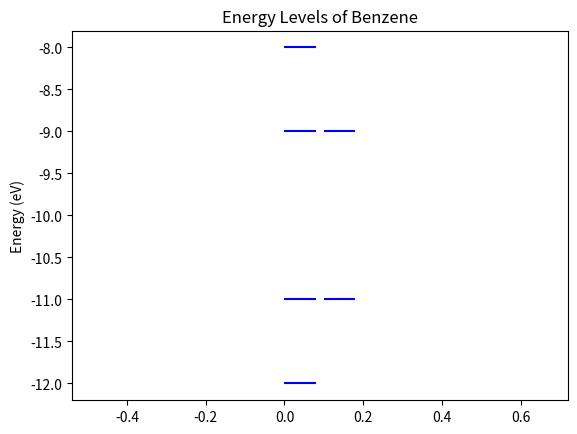

The script that saved this image:
import numpy as np
import matplotlib.pyplot as plt

def calculate_distance(atom_i, atom_j): #calculates the Euclidean distance between two atoms based on their coordinates
    return np.linalg.norm(atom_i - atom_j) #atom i an atom j are numpy arrays representating the coordinates of two atoms

def construct_hamiltonian(coordinates, alpha, beta, cutoff_distance): #constructs hamiltonian of a molecules based on its atomic coordinates
    n = len(coordinates) #coordinates is a numpy array that contains the coordinates of all atoms in the molecule
    H = np.zeros((n, n))
    for i in range(n): #outer loop iterates over the indices of atoms in the molecule. i represents the index of the first atom.
        for j in range(i + 1, n): #inner loop iteraes over the indices of atoms adjacent to the atom i. i+1 to avoid redundant calcs and ensure that each pair of atoms is considered only once. j represents the index of the second atom.
            distance_ij = calculate_distance(coordinates[i], coordinates[j]) #calling the function to calculate distance between atoms i and j from the coordinates array.coordinates[i] is passed as the atom_i parameter, and coordinates[j] is passed as the atom_j parameter to the calculate_distance function.
            if distance_ij < cutoff_distance: #if distance between atoms i and j cooordinates are less than the cutoff distance
                H[i, j] = beta #off diagonal elements sets to beta
                H[j, i] = beta
    np.fill_diagonal(H, alpha) #diagonal elements filled with alpha
    return H #constructed hamiltonian is returned

# Example use of code:
benzene_coordinates = np.array([
    [-4.461121, 1.187057, -0.028519],
    [-3.066650, 1.263428, -0.002700],
    [-2.303848, 0.094131, 0.041626],
    [-2.935547, -1.151550, 0.059845],
    [-4.330048, -1.227982, 0.034073],
    [-5.092743, -0.058655, -0.010193]
])

alpha = -10  # Example value for alpha
beta = -1    # Example value for beta
cutoff_distance = 2.0  # Example cutoff distance

H_benzene = construct_hamiltonian(benzene_coordinates, alpha, beta, cutoff_distance)
print("Hamiltonian matrix for benzene:")
print(H_benzene)

#Solve the eigenvalue problem
energies, wavefunctions = np.linalg.eigh(H_benzene)

# Print the results
print("Eigenvalues (Energy levels):")
print(energies)
print("\nMolecular Orbitals (Eigenvectors):")
print(wavefunctions)
# # Plot each individual molecular orbital on its own graph
# benzene_coordinates_graph = np.array([
#     [-4.461121, 1.187057, -0.028519],
#     [-3.066650, 1.263428, -0.002700],
#     [-2.303848, 0.094131, 0.041626],
#     [-2.935547, -1.151550, 0.059845],
#     [-4.330048, -1.227982, 0.034073],
#     [-5.092743, -0.058655, -0.010193],
#     [-4.461121, 1.187057, -0.028519] #to close the loop
# ])
# num_mos = len(wavefunctions[0]) #calculates length of mo by counting the length of the first row of wavefunctions array
# for i in range(num_mos): #iterates over each molecular orbital
#     plt.figure(figsize=(6, 6)) #creates a new figure for each molecular orbital
#     plt.plot(benzene_coordinates_graph[:, 0], benzene_coordinates_graph[:, 1], 'o-', color='blue') #plots benzene using its x and y coordinates. o says that markers should be used and lines should connect the markers
#     circle_sizes = np.abs(wavefunctions[:, i]) * 5000 #the absolute values of the mo from wavefunctions are multiplied to scale them for visualisation. wavefunctions syntax: selects the ith mo and all rows of the wavefunction array
#     colors = ['green' if val >= 0 else 'red' for val in wavefunctions[:, i]] #if coefficient is positive then circle green, if negative circle red
#     for j in range(len(benzene_coordinates)): #plot a scatter point for each atom in the benzene molecule.
#         plt.scatter(benzene_coordinates_graph[j, 0], benzene_coordinates_graph[j, 1], s=circle_sizes[j], color=colors[j], alpha=0.5)
#     plt.xlabel('X')
#     plt.ylabel('Y')
#     plt.title(f'Molecular Orbital {i+1}') #line sets the title of the plot to indiciate the mo being plotted
#     plt.axis('equal') #ensures circles appear circular rather than stretched
#     plt.grid(True)
#     plt.show()


# #plot of energy levels-ASK ABOUT DEGENERACY
# #x_values = np.zeros_like(energies)  # Use zeros for x-values (all points aligned)
# x_values_benzene = [0, 0, 0.1, 0, 0.1, 0]
# y_values_benzene = [-12, -11, -11, -9, -9, -8]
# plt.scatter(x_values_benzene, y_values_benzene, linestyle='-', color='blue', label='Energy Levels')

# # Set the x-axis tick locations and labels
# #plt.xticks([0, 0.1], ['0', '0.1'])

# # Adjust the margins to make the x-axis tick marks visually closer
# plt.margins(x=5)

# # Plot the energy levels as horizontal lines
# for y in y_values_benzene:
#     plt.hlines(y, xmin=0, xmax=0.1, color='blue')

# # Add labels and title
# plt.xlabel('Index')
# plt.ylabel('Energy (eV)')
# plt.title('Energy Levels of Benzene')

# # Show plot
# plt.show()

# # Define the energy levels
# x_values_benzene = [0, 0, 0.1, 0, 0.1, 0]
# y_values_benzene = [-12, -11, -11, -9, -9, -8]

# # Plot the energy levels as horizontal lines
# for y in y_values_benzene:
#     plt.hlines(y, xmin=0, xmax=0.1, color='blue')

# # Set the x-axis tick locations and labels
# plt.xticks([0, 0.1], ['0', '0.1'])

# # Adjust the margins to make the x-axis tick marks visually closer
# plt.margins(x=5)

# # Add labels and title
# plt.xlabel('Index')
# plt.ylabel('Energy (eV)')
# plt.title('Energy Levels of Benzene')

# # Show plot
# plt.show()

# Define the energy levels
x_values_benzene = [0, 0, 0.1, 0, 0.1, 0]
y_values_benzene = [-12, -11, -11, -9, -9, -8]

# Plot the energy levels as horizontal lines
for i in range(len(x_values_benzene)): #this loop iterates over each energy level defined
    plt.hlines(y_values_benzene[i], xmin=x_values_benzene[i], xmax=x_values_benzene[i] + 0.08, color='blue') #adds a horizontal line on each coordinate

# Adjust the margins to make the x-axis tick marks visually closer
plt.margins(x=3)

# Add labels and title
#plt.xlabel('Index')
plt.ylabel('Energy (eV)')
plt.title('Energy Levels of Benzene')

# Show plot
plt.show()











# def construct_hamiltonian(n, beta_values): #constructs hamiltonian matrix for cyclic pi system with n carbon atoms and a list of beta parameters
#     H = np.zeros((n, n)) #output is hamiltonian matrix representing the system
#     alpha = 0  # Energy of isolated atomic orbitals (set to 0 for simplicity)
#     for i in range(n):
#         H[i, i] = alpha
#         for j in range(1, len(beta_values) + 1): #complicated code
#             H[(i+j) % n, i] = beta_values[j-1]
#             H[i, (i+j) % n] = beta_values[j-1]
#     return H

# def solve_huckel_model(H): #solves the eigenvalue problem to obtain the molecular orbital energies
#     energies, wavefunctions = np.linalg.eigh(H)
#     return energies, wavefunctions

# Example usage
# n_benzene = 6
# beta_benzene = -1.0
# H_benzene = construct_hamiltonian(n_benzene, [beta_benzene])
# energies_benzene, _ = solve_huckel_model(H_benzene)
# print("Molecular orbital energies for benzene:", energies_benzene)

# n_naphthalene = 10
# beta_naphthalene = -0.5
# H_naphthalene = construct_hamiltonian(n_naphthalene, [beta_naphthalene])
# energies_naphthalene, _ = solve_huckel_model(H_naphthalene)
# print("Molecular orbital energies for naphthalene:", energies_naphthalene)

